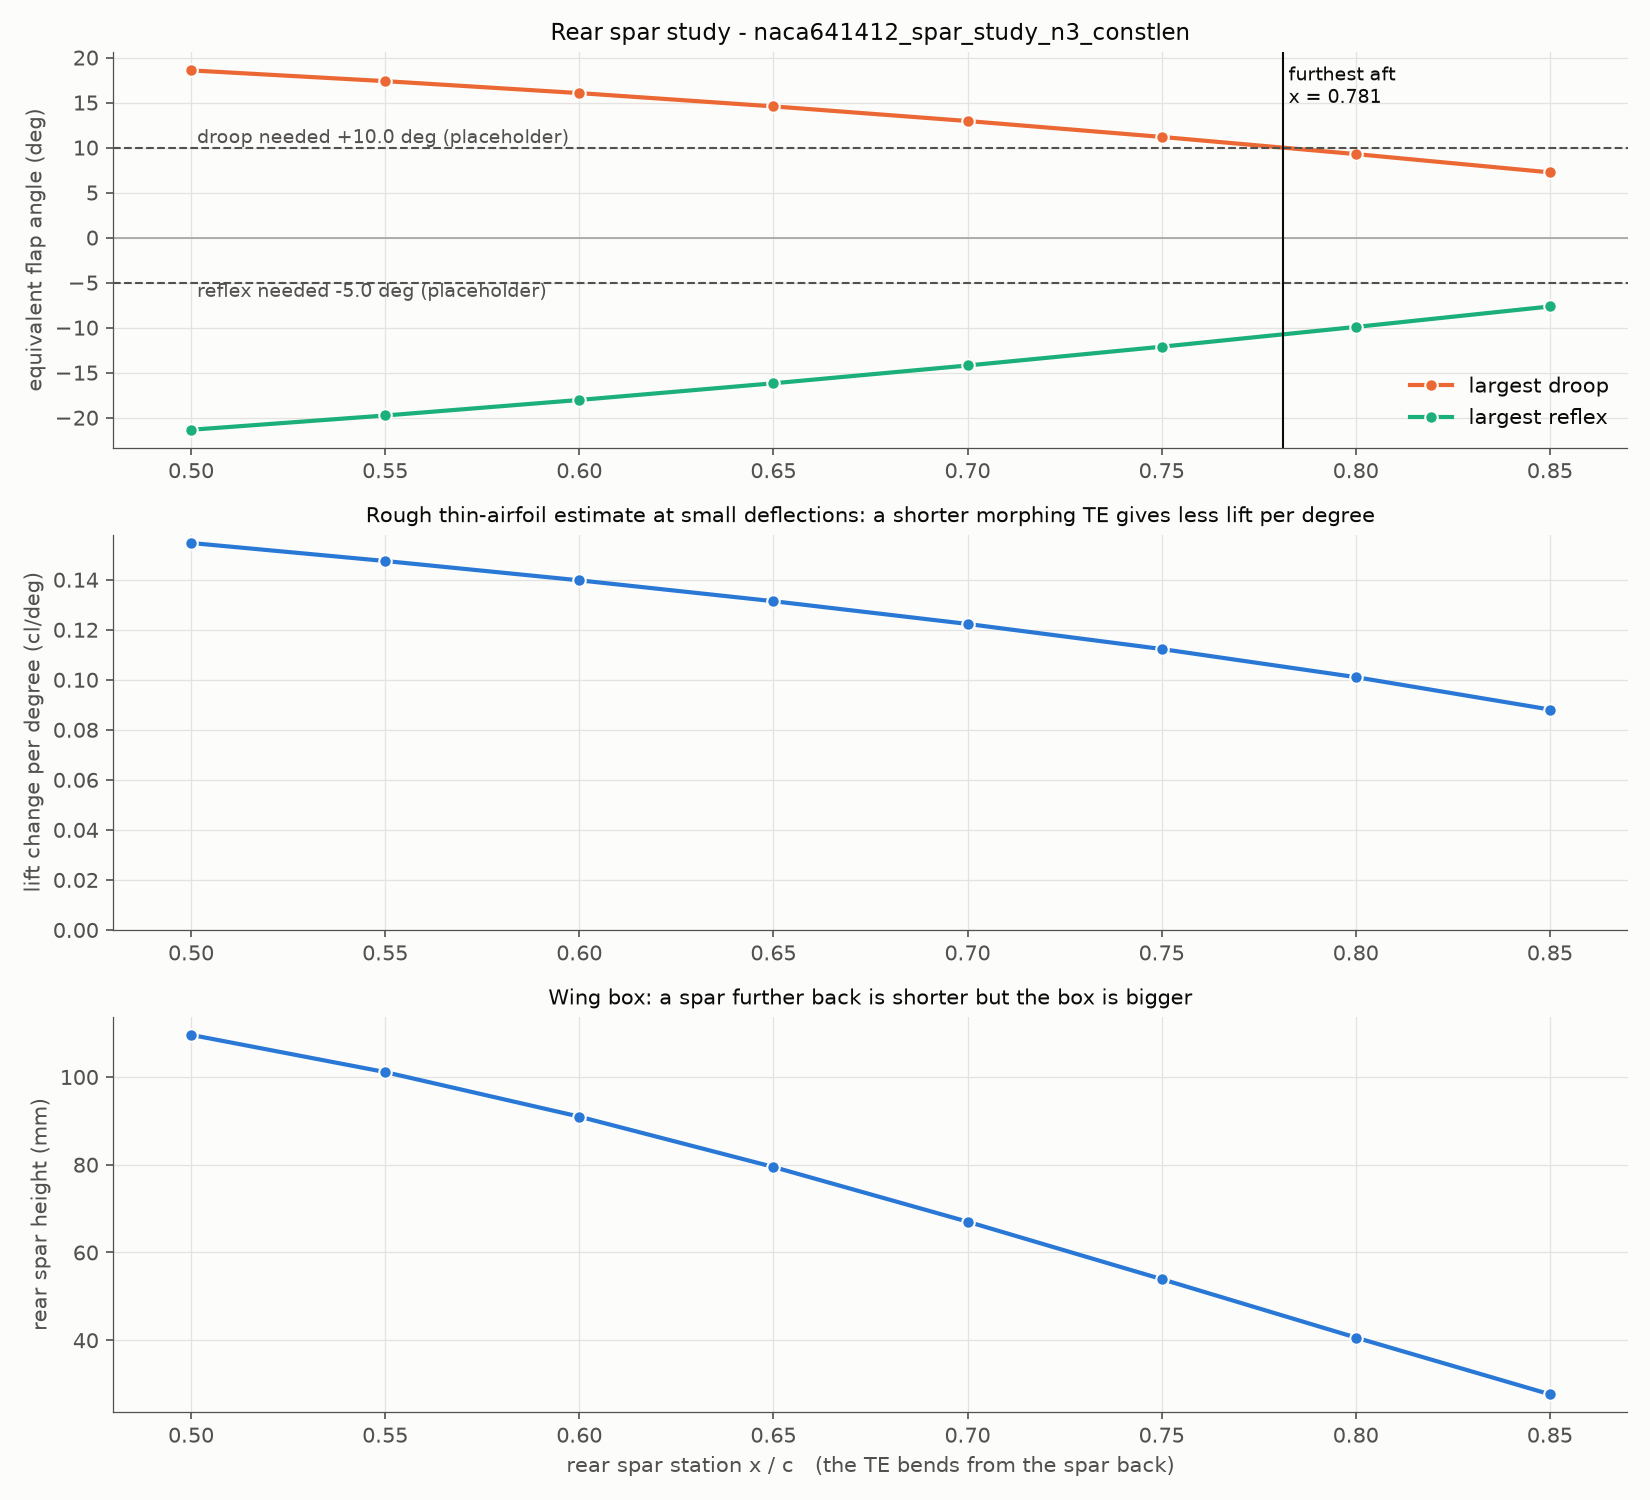

The table this chart was drawn from, first rows:
x_rear_spar, box_length_mm, rear_spar_height_mm, box_area_share_pct, droop_max_deg, reflex_max_deg, droop_tip_mm, reflex_tip_mm, lift_per_deg_estimate, droop_stopped_by, reflex_stopped_by, margin_deg, reaches_need
0.500, 350, 109.6, 52.02, 18.58, -21.34, 168.1, -195.4, 0.155, strain, strain, 8.578, PASS
0.550, 400, 101.1, 58.97, 17.38, -19.76, 140.9, -161.6, 0.147, strain, strain, 7.383, PASS
0.600, 450, 90.97, 65.3, 16.05, -18.03, 115.1, -130.2, 0.140, strain, strain, 6.055, PASS
0.650, 500, 79.5, 70.92, 14.58, -16.18, 91.03, -101.5, 0.131, strain, strain, 4.578, PASS
0.700, 550, 67.02, 75.74, 12.95, -14.2, 69, -75.93, 0.122, strain, strain, 2.953, PASS
0.750, 600, 53.93, 79.73, 11.19, -12.12, 49.45, -53.67, 0.112, strain, strain, 1.188, PASS
0.800, 650, 40.62, 82.84, 9.281, -9.922, 32.68, -34.98, 0.101, strain, strain, -0.719, FAIL
0.850, 700, 27.68, 85.09, 7.250, -7.648, 19.08, -20.14, 0.088, strain, strain, -2.750, FAIL
